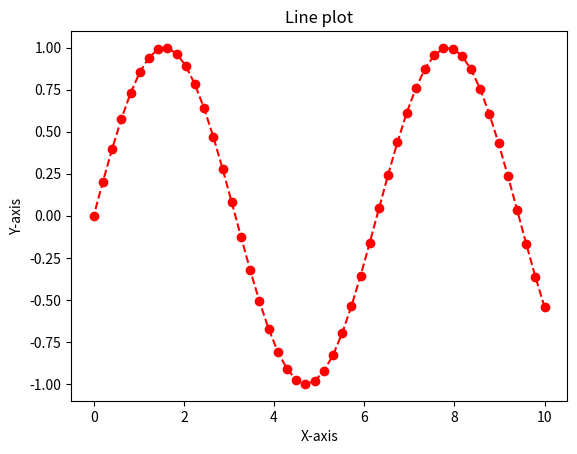

This figure's Python source:
import matplotlib.pyplot as mp
import seaborn as sb
import numpy as np 
import pandas as pd 

x = np.linspace(10, 0, 50)
y = np.sin(x)
mp.plot(x,y, color='red',linestyle='--' , marker = "o")
mp.title("Line plot")
mp.xlabel("X-axis")
mp.ylabel("Y-axis")
mp.show()















